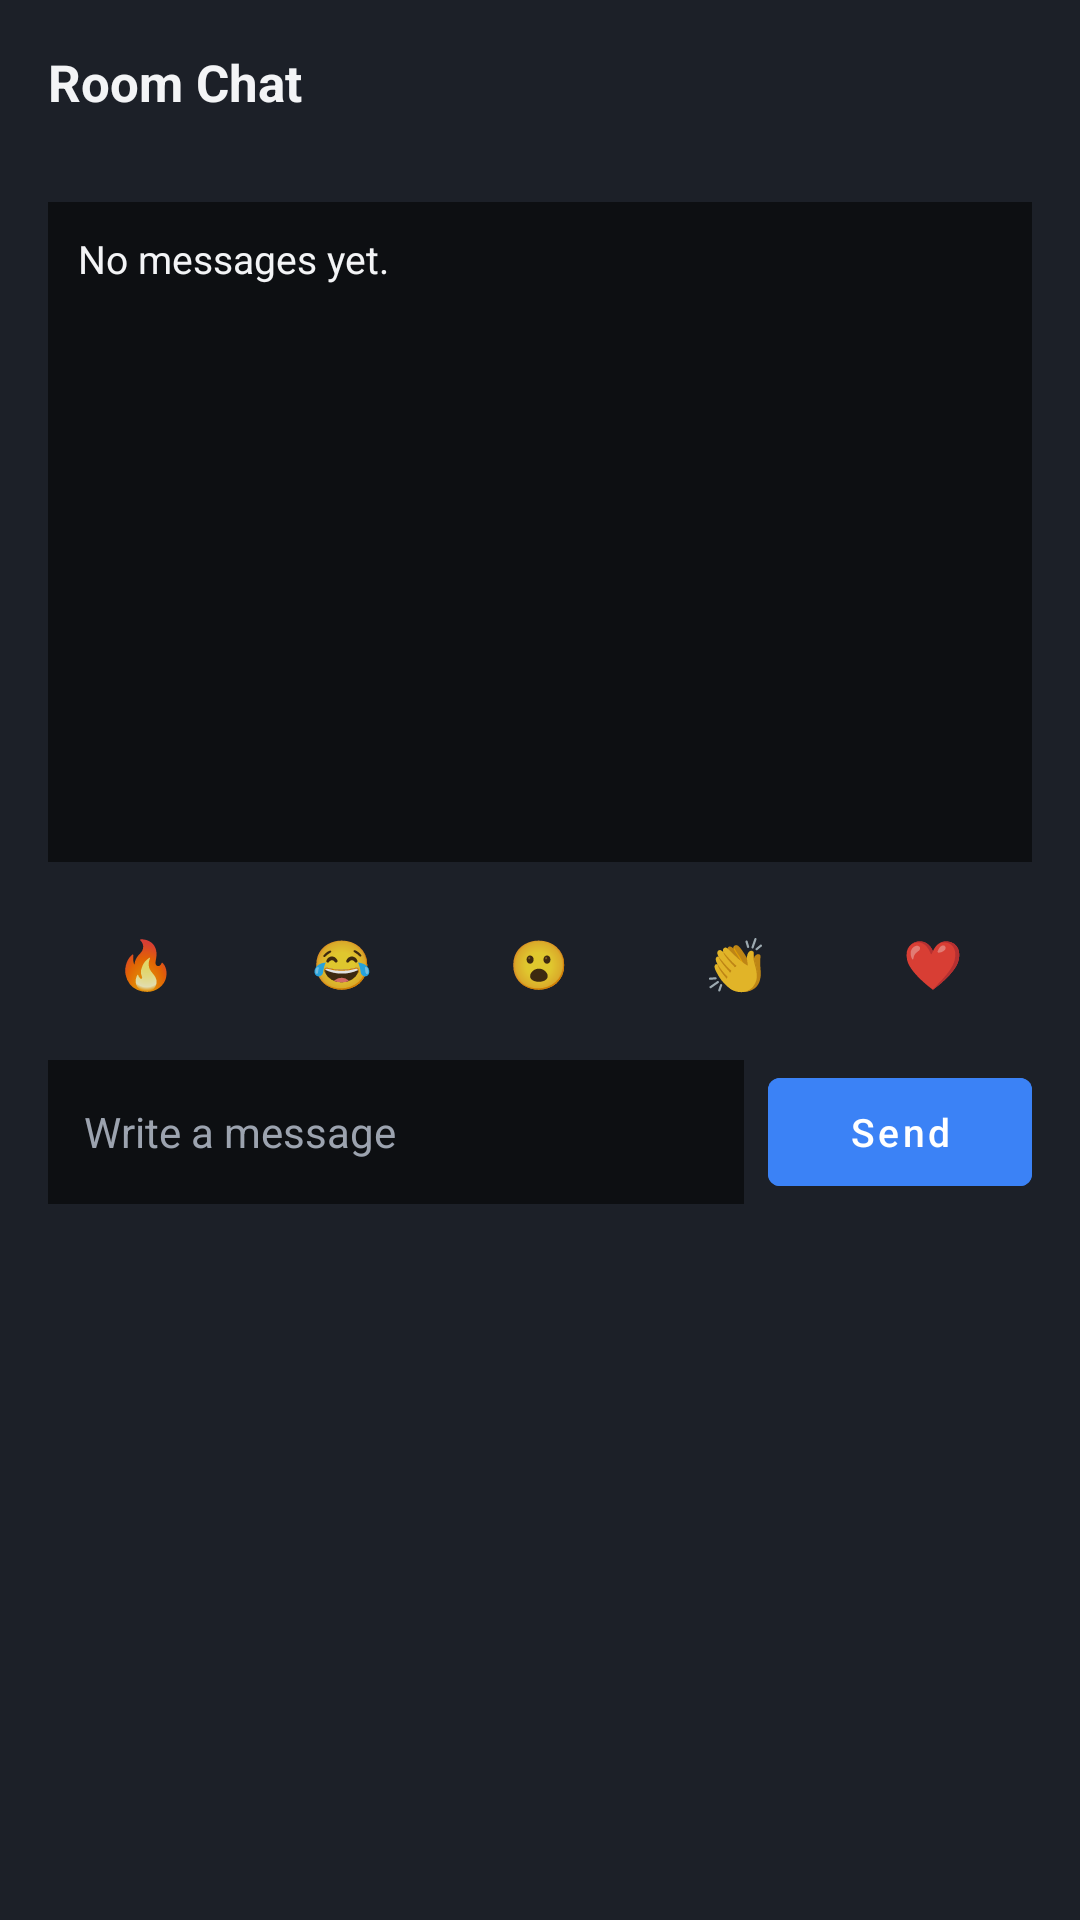

This screen was rendered from an Android layout file. Write that file and the resources it references.
<!-- AndroidManifest.xml: application theme Theme.Mnemis -->
<!-- res/layout/dialog_chat.xml -->
<?xml version="1.0" encoding="utf-8"?>
<LinearLayout xmlns:android="http://schemas.android.com/apk/res/android"
    xmlns:app="http://schemas.android.com/apk/res-auto"
    android:layout_width="match_parent"
    android:layout_height="wrap_content"
    android:background="@color/surface_card"
    android:orientation="vertical"
    android:padding="16dp">

    <TextView
        android:layout_width="wrap_content"
        android:layout_height="wrap_content"
        android:text="@string/chat_title"
        android:textColor="@color/text_primary"
        android:textSize="17sp"
        android:textStyle="bold" />

    <TextView
        android:id="@+id/tvChatSecretInfo"
        android:layout_width="wrap_content"
        android:layout_height="wrap_content"
        android:layout_marginTop="4dp"
        android:textColor="@color/text_secondary"
        android:textSize="11sp" />

    <ScrollView
        android:id="@+id/scrollChatMessages"
        android:layout_width="match_parent"
        android:layout_height="220dp"
        android:layout_marginTop="10dp"
        android:background="@color/background_dark"
        android:padding="10dp">

        <TextView
            android:id="@+id/tvChatHistory"
            android:layout_width="match_parent"
            android:layout_height="wrap_content"
            android:text="@string/chat_empty"
            android:textColor="@color/text_primary"
            android:textSize="13sp" />
    </ScrollView>

    
    <LinearLayout
        android:layout_width="match_parent"
        android:layout_height="wrap_content"
        android:layout_marginTop="10dp"
        android:gravity="center"
        android:orientation="horizontal">

        <Button
            android:id="@+id/btnReactFire"
            style="?android:attr/borderlessButtonStyle"
            android:layout_width="0dp"
            android:layout_height="48dp"
            android:layout_weight="1"
            android:text="🔥"
            android:textSize="16sp" />

        <Button
            android:id="@+id/btnReactLaugh"
            style="?android:attr/borderlessButtonStyle"
            android:layout_width="0dp"
            android:layout_height="48dp"
            android:layout_weight="1"
            android:text="😂"
            android:textSize="16sp" />

        <Button
            android:id="@+id/btnReactWow"
            style="?android:attr/borderlessButtonStyle"
            android:layout_width="0dp"
            android:layout_height="48dp"
            android:layout_weight="1"
            android:text="😮"
            android:textSize="16sp" />

        <Button
            android:id="@+id/btnReactClap"
            style="?android:attr/borderlessButtonStyle"
            android:layout_width="0dp"
            android:layout_height="48dp"
            android:layout_weight="1"
            android:text="👏"
            android:textSize="16sp" />

        <Button
            android:id="@+id/btnReactHeart"
            style="?android:attr/borderlessButtonStyle"
            android:layout_width="0dp"
            android:layout_height="48dp"
            android:layout_weight="1"
            android:text="❤️"
            android:textSize="16sp" />
    </LinearLayout>

    <LinearLayout
        android:layout_width="match_parent"
        android:layout_height="wrap_content"
        android:layout_marginTop="8dp"
        android:gravity="center_vertical"
        android:orientation="horizontal">

        <EditText
            android:id="@+id/etChatInput"
            android:layout_width="0dp"
            android:layout_height="48dp"
            android:layout_weight="1"
            android:background="@color/background_dark"
            android:hint="@string/chat_input_hint"
            android:imeOptions="actionSend"
            android:inputType="text"
            android:paddingHorizontal="12dp"
            android:textColor="@color/text_primary"
            android:textColorHint="@color/text_secondary"
            android:textSize="14sp" />

        <com.google.android.material.button.MaterialButton
            android:id="@+id/btnSendChat"
            android:layout_width="wrap_content"
            android:layout_height="48dp"
            android:layout_marginStart="8dp"
            android:backgroundTint="@color/accent_primary"
            android:text="@string/chat_send"
            android:textAllCaps="false"
            android:textColor="@color/white"
            android:textSize="13sp" />
    </LinearLayout>

</LinearLayout>
<!-- resources referenced by this layout -->
<resources>
  <color name="accent_primary">#3B82F6</color>
  <color name="background_dark">#0D0F12</color>
  <color name="surface_card">#1C2028</color>
  <color name="text_primary">#F3F4F6</color>
  <color name="text_secondary">#9CA3AF</color>
  <color name="white">#FFFFFF</color>
  <string name="chat_empty">No messages yet.</string>
  <string name="chat_input_hint">Write a message</string>
  <string name="chat_send">Send</string>
  <string name="chat_title">Room Chat</string>
  <style name="Theme.Mnemis" parent="Theme.MaterialComponents.DayNight.NoActionBar">
          <item name="colorPrimary">@color/accent_primary</item>
          <item name="colorPrimaryVariant">@color/accent_primary_variant</item>
          <item name="colorOnPrimary">@color/white</item>
          <item name="colorSecondary">@color/accent_primary</item>
          <item name="colorSecondaryVariant">@color/accent_light</item>
          <item name="colorOnSecondary">@color/white</item>
          <item name="android:statusBarColor">@color/surface_dark</item>
          <item name="android:navigationBarColor">@color/background_dark</item>
          <item name="android:windowBackground">@color/background_dark</item>
      </style>
  <color name="accent_primary_variant">#2563EB</color>
  <color name="accent_light">#60A5FA</color>
  <color name="surface_dark">#15181E</color>
</resources>
